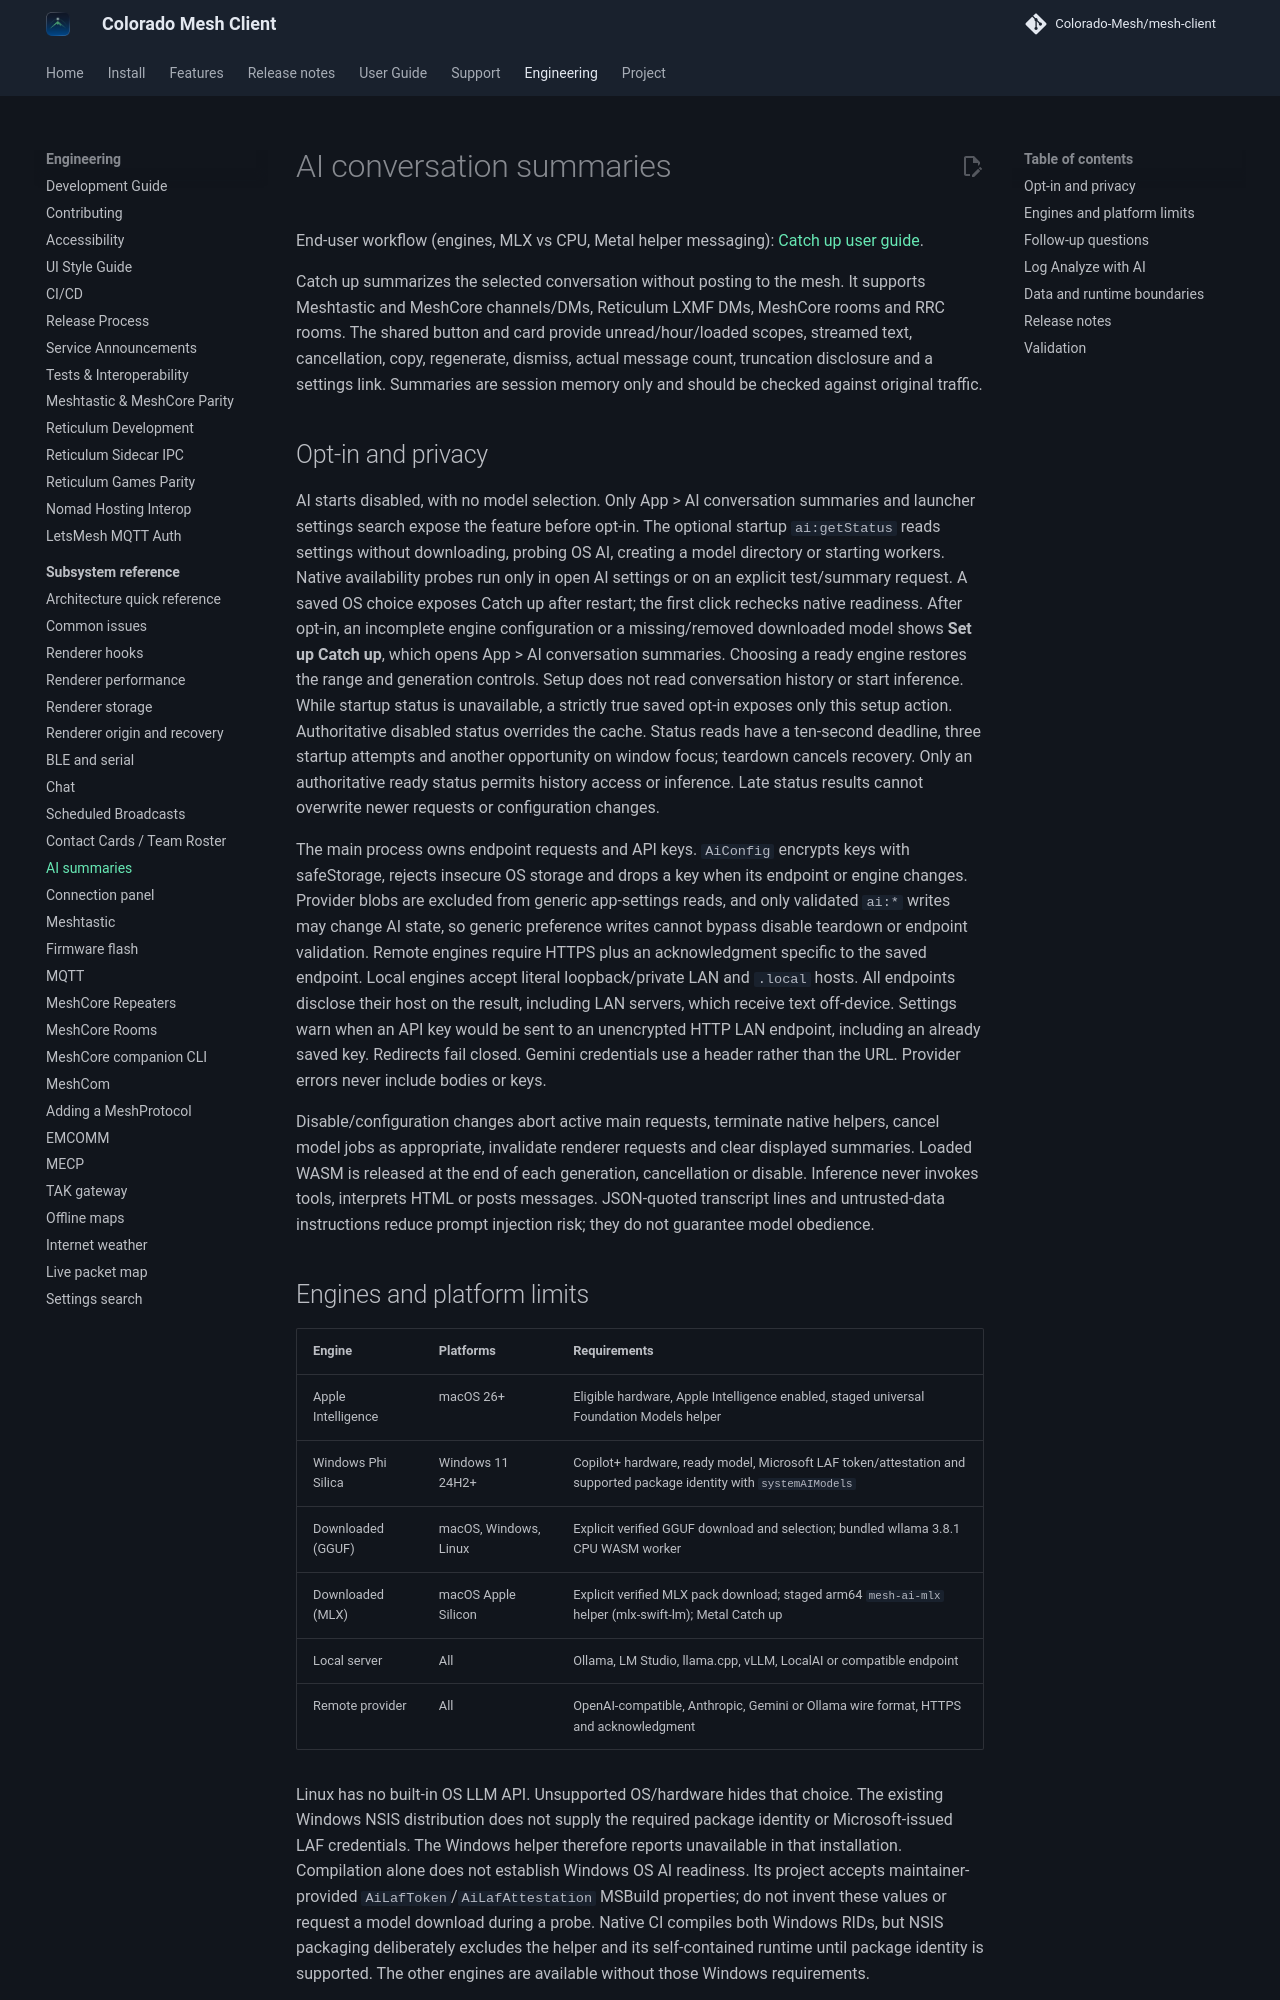

repository: Colorado-Mesh/mesh-client · page: development/ai-summarization/index.html · generator: mkdocs

# AI conversation summaries

End-user workflow (engines, MLX vs CPU, Metal helper messaging): [Catch up user guide](../ai-catch-up.md).

Catch up summarizes the selected conversation without posting to the mesh. It supports
Meshtastic and MeshCore channels/DMs, Reticulum LXMF DMs, MeshCore rooms and RRC rooms.
The shared button and card provide unread/hour/loaded scopes, streamed text, cancellation,
copy, regenerate, dismiss, actual message count, truncation disclosure and a settings link.
Summaries are session memory only and should be checked against original traffic.

## Opt-in and privacy

AI starts disabled, with no model selection. Only App > AI conversation summaries and launcher
settings search expose the feature before opt-in. The optional startup `ai:getStatus` reads
settings without downloading, probing OS AI, creating a model directory or starting workers.
Native availability probes run only in open AI settings or on an explicit test/summary request.
A saved OS choice exposes Catch up after restart; the first click rechecks native readiness.
After opt-in, an incomplete engine configuration or a missing/removed downloaded model shows
**Set up Catch up**, which opens App > AI conversation summaries. Choosing a ready engine restores
the range and generation controls. Setup does not read conversation history or start inference.
While startup status is unavailable, a strictly true saved opt-in exposes only this setup action.
Authoritative disabled status overrides the cache. Status reads have a ten-second deadline,
three startup attempts and another opportunity on window focus; teardown cancels recovery.
Only an authoritative ready status permits history access or inference. Late status results
cannot overwrite newer requests or configuration changes.

The main process owns endpoint requests and API keys. `AiConfig` encrypts keys with safeStorage,
rejects insecure OS storage and drops a key when its endpoint or engine changes. Provider blobs
are excluded from generic app-settings reads, and only validated `ai:*` writes may change AI
state, so generic preference writes cannot bypass disable teardown or endpoint validation.
Remote engines require HTTPS plus an acknowledgment specific to the saved endpoint. Local
engines accept literal loopback/private LAN and `.local` hosts. All endpoints disclose their
host on the result, including LAN servers, which receive text off-device. Settings warn when an
API key would be sent to an unencrypted HTTP LAN endpoint, including an already saved key. Redirects fail closed.
Gemini credentials use a header rather than the URL. Provider errors never include bodies or keys.

Disable/configuration changes abort active main requests, terminate native helpers, cancel model
jobs as appropriate, invalidate renderer requests and clear displayed summaries. Loaded WASM is
released at the end of each generation, cancellation or disable. Inference never invokes tools,
interprets HTML or posts messages. JSON-quoted transcript lines and untrusted-data instructions
reduce prompt injection risk; they do not guarantee model obedience.
